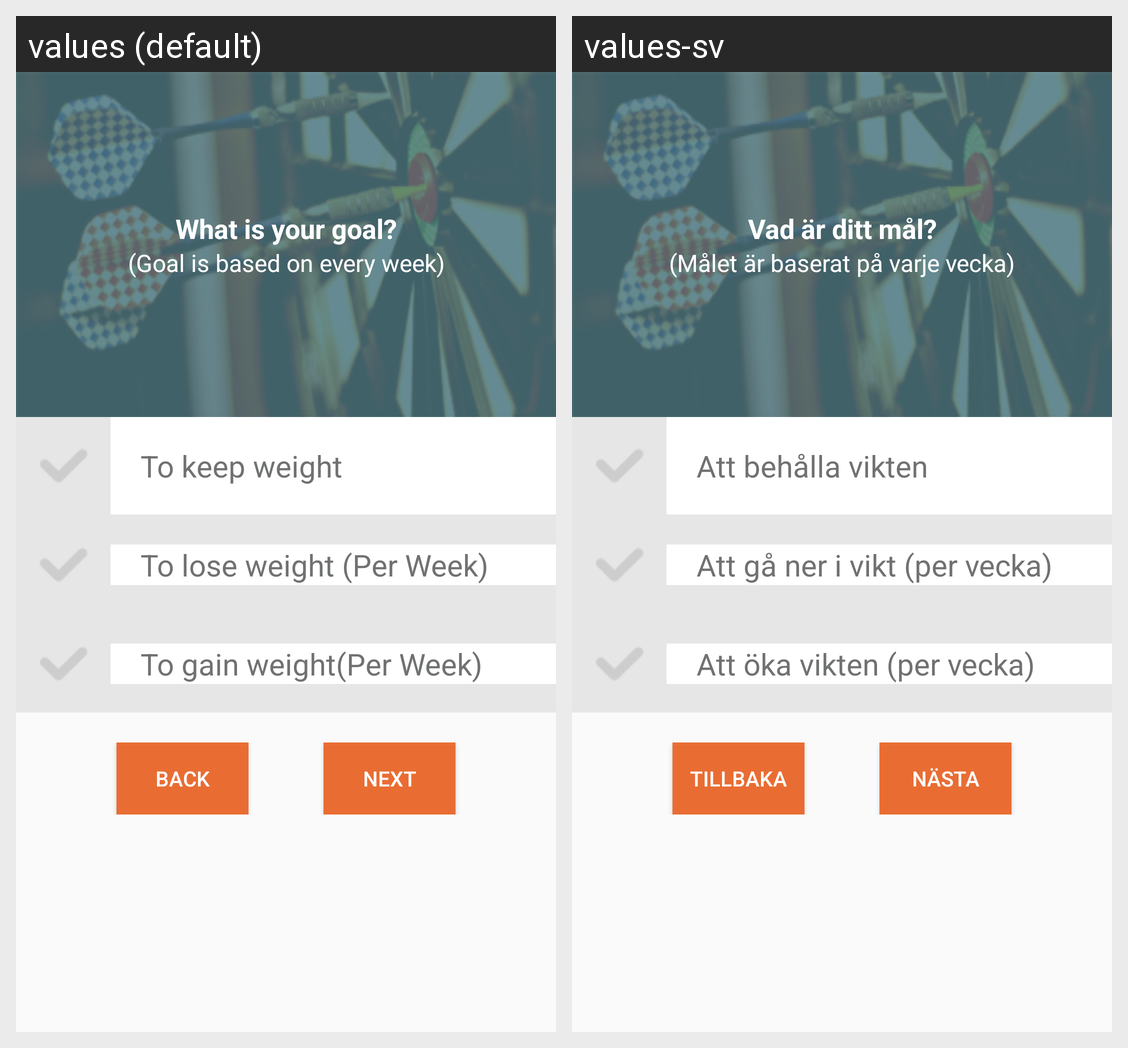

This grid shows one Android layout under two languages. Give, for every string resource on the screen, its name, the default text and each shown locale's text.
Android screen res/layout/activity_question2.xml rendered under 2 locales, left to right: values (default), values-sv. Device: Nexus 5 (rendered at 1080×1920; each locale shown at half size, 540×960, under a caption strip naming it); theme AppTheme.
Strings drawn on this screen, with the default value and each locale's value (text and hints the layout hard-codes, and strings that could not be matched under every locale, appear in the picture but are not listed):

lbl_what_is_your_goal
  values: What is your goal?
  values-sv: Vad är ditt mål?

lbl_oal_is_based_on_every_week
  values: (Goal is based on every week)
  values-sv: (Målet är baserat på varje vecka)

lbl_to_keep_weight
  values: To keep weight
  values-sv: Att behålla vikten

lbl_to_lose_weight
  values: To lose weight (Per Week)
  values-sv: Att gå ner i vikt (per vecka)

lbl_to_gain_weight
  values: To gain weight(Per Week)
  values-sv: Att öka vikten (per vecka)

lbl_back
  values: Back
  values-sv: Tillbaka

btn_lbl_next
  values: NEXT
  values-sv: Nästa
